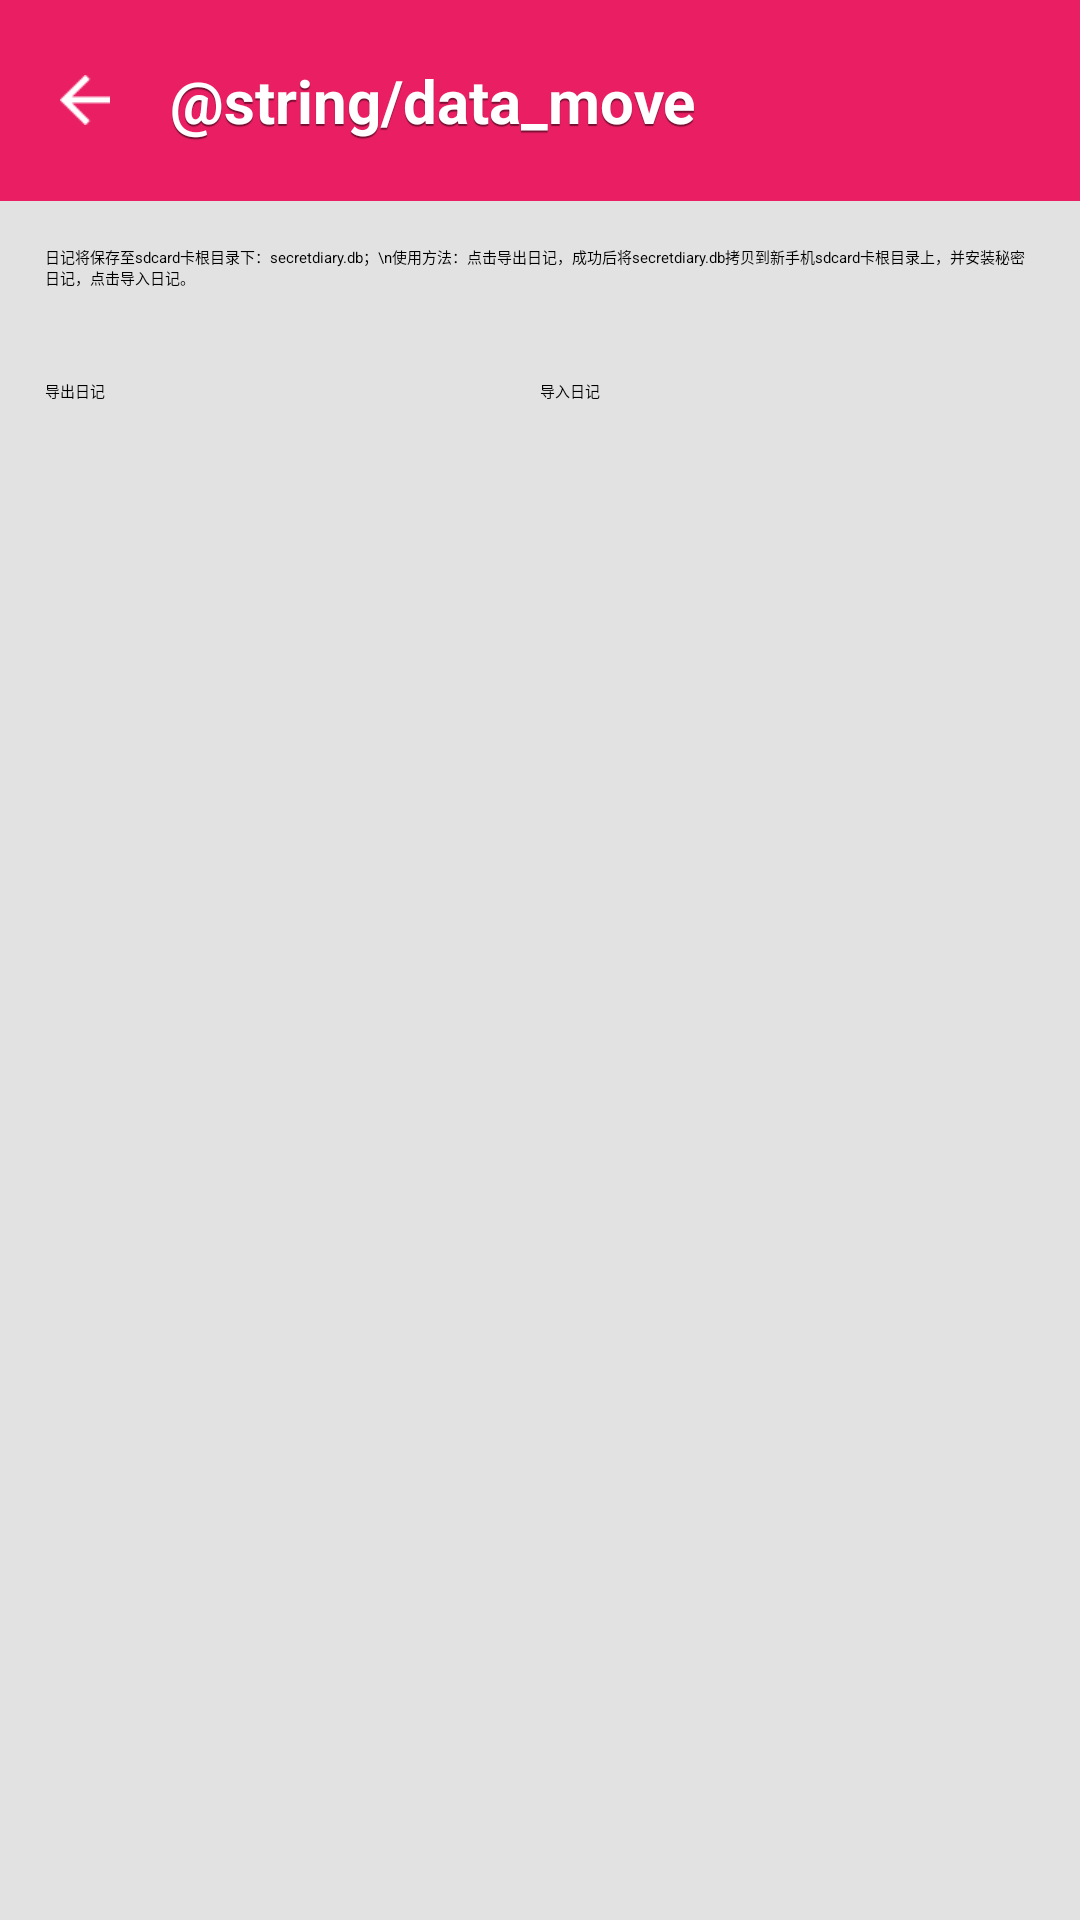

Here is an Android app screen rendered from its layout file. Give the layout XML and the strings, colors and styles it references.
<!-- AndroidManifest.xml: application theme AppTheme -->
<!-- res/layout/activity_move_data.xml -->
<?xml version="1.0" encoding="utf-8"?>
<LinearLayout xmlns:android="http://schemas.android.com/apk/res/android"
    android:layout_width="match_parent"
    android:layout_height="match_parent"
    android:background="@color/colorThemePrimary"
    android:fitsSystemWindows="true"
    android:orientation="vertical">

    <LinearLayout
        android:layout_width="match_parent"
        android:layout_height="wrap_content"
        android:background="@color/colorThemePrimary"
        android:gravity="center_vertical"
        android:orientation="horizontal">

        <TextView
            android:id="@+id/move_data_tv_back"
            style="@style/cover_text"
            android:layout_width="0dip"
            android:layout_height="wrap_content"
            android:layout_weight="1"
            android:drawableLeft="@drawable/ic_back"
            android:drawablePadding="@dimen/padding_m"
            android:padding="@dimen/padding_m"
            android:text="@string/data_move"
            android:textSize="@dimen/top_title_size" />
    </LinearLayout>

    <LinearLayout
        android:layout_width="match_parent"
        android:layout_height="match_parent"
        android:background="@color/defaultBg"
        android:orientation="vertical">

        <TextView
            android:layout_width="fill_parent"
            android:layout_height="wrap_content"
            android:layout_margin="15dip"
            android:text="日记将保存至sdcard卡根目录下：secretdiary.db；\n使用方法：点击导出日记，成功后将secretdiary.db拷贝到新手机sdcard卡根目录上，并安装秘密日记，点击导入日记。" />

        <LinearLayout
            android:layout_width="match_parent"
            android:layout_height="wrap_content"
            android:padding="15dip">

            <Button
                android:id="@+id/move_data_btn_output"
                android:layout_width="0dip"
                android:layout_height="wrap_content"
                android:layout_weight="1"
                android:text="导出日记" />

            <Button
                android:id="@+id/move_data_btn_input"
                android:layout_width="0dip"
                android:layout_height="wrap_content"
                android:layout_weight="1"
                android:text="导入日记" />
        </LinearLayout>
    </LinearLayout>
</LinearLayout>
<!-- resources referenced by this layout -->
<resources>
  <color name="colorThemePrimary">#e91e63</color>
  <color name="defaultBg">#e2e2e2</color>
  <dimen name="padding_m">20dp</dimen>
  <dimen name="top_title_size">20sp</dimen>
  <!-- drawable ic_back: png bitmap (drawable-xhdpi, 281 bytes) -->
  <style name="cover_text">
          <item name="android:textStyle">bold</item>
          <item name="android:textColor">@color/white</item>
          <item name="android:shadowColor">@color/cover_text_shadow</item>
          <item name="android:shadowDx">0.0</item>
          <item name="android:shadowDy">2.0</item>
          <item name="android:shadowRadius">0.1</item>
      </style>
  <style name="AppTheme" parent="@style/BaseAppTheme">
          <item name="android:windowTranslucentStatus">true</item>
          <item name="android:windowNoTitle">true</item>
          <item name="android:windowBackground">@null</item>
      </style>
  <color name="white">#ffffffff</color>
  <color name="cover_text_shadow">#7f000000</color>
</resources>
